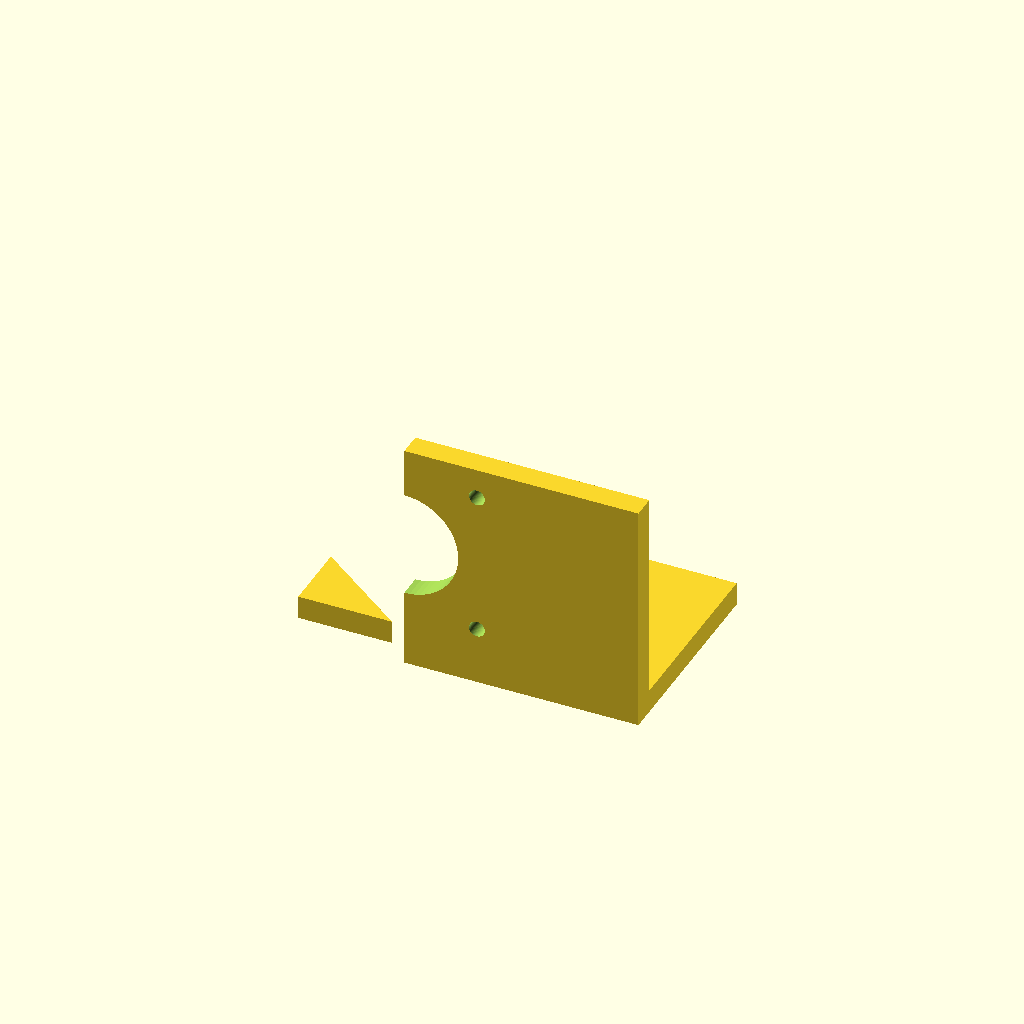
Cell 1: the model at its default parameters.
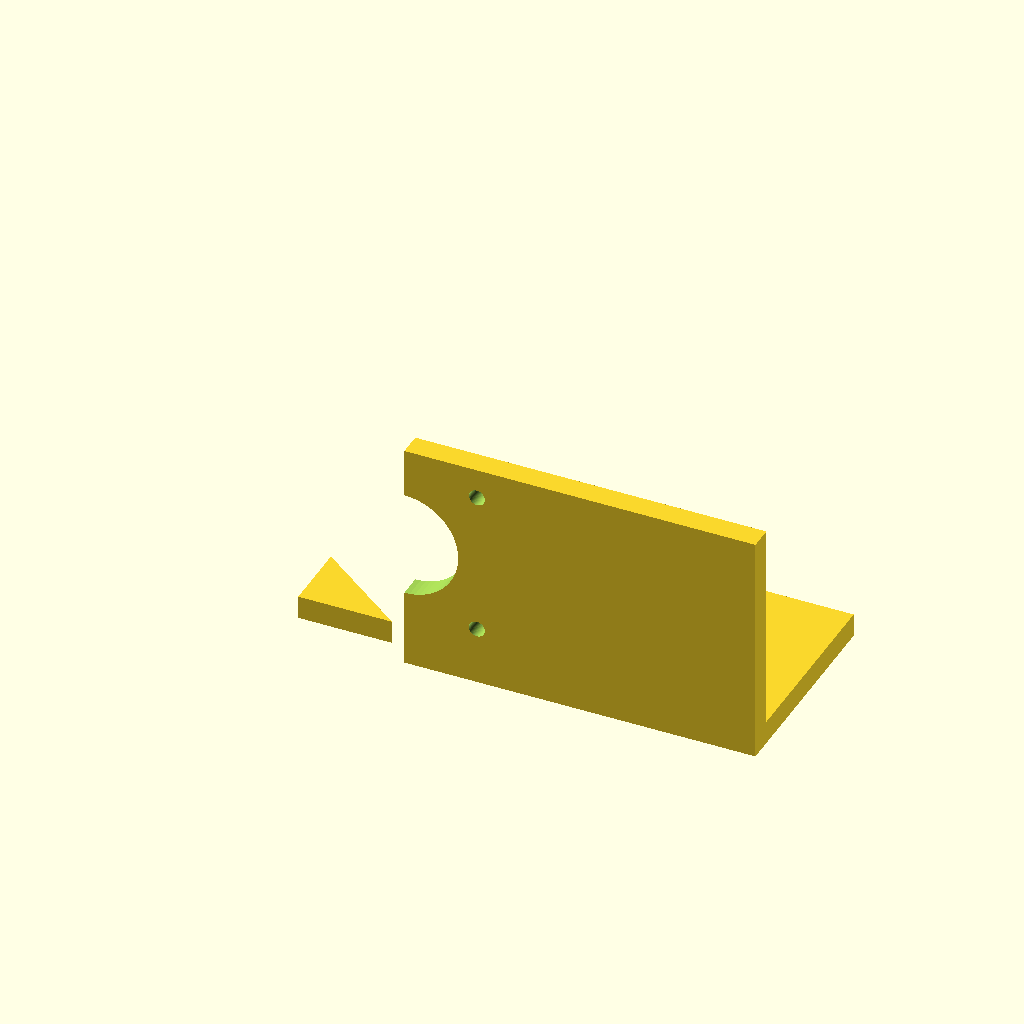
Cell 2: base_x_min = -50 (everything else at default).
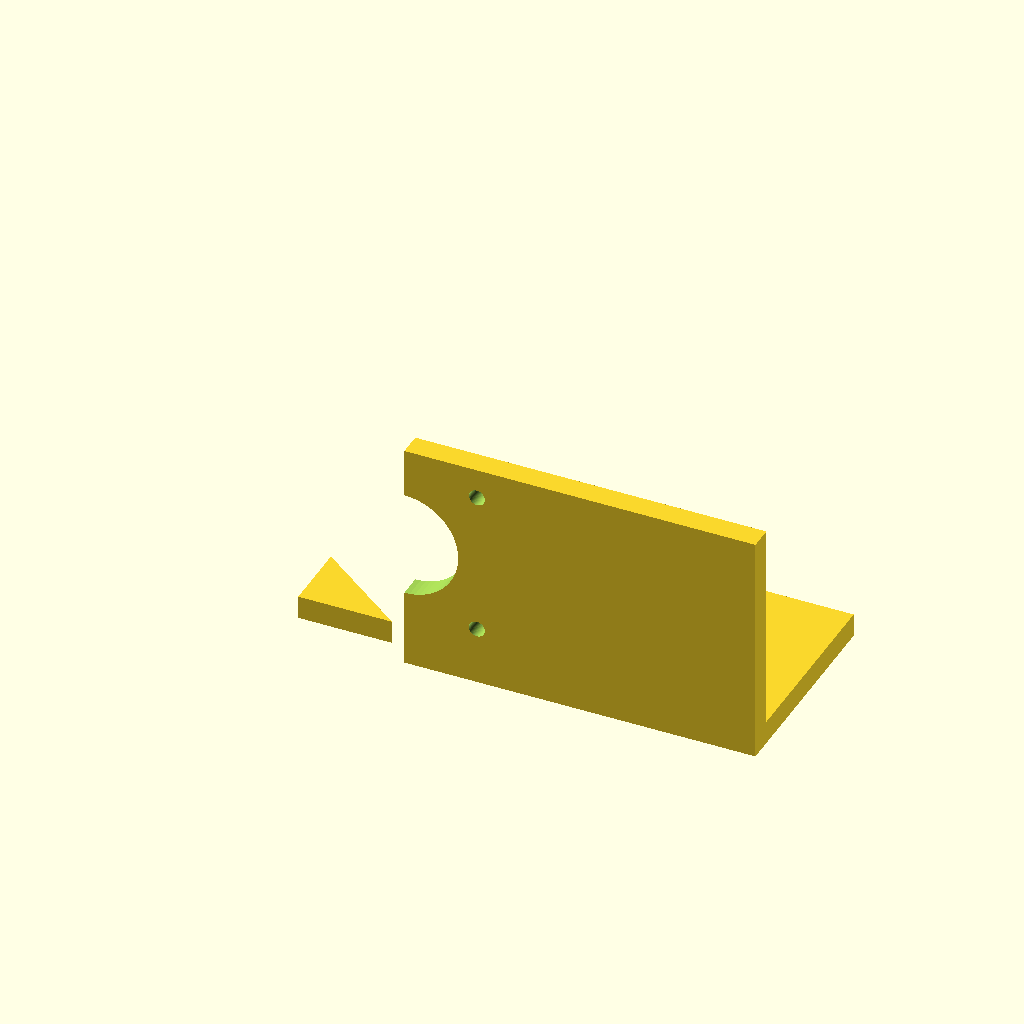
Cell 3: base_x_max = 50 (everything else at default).
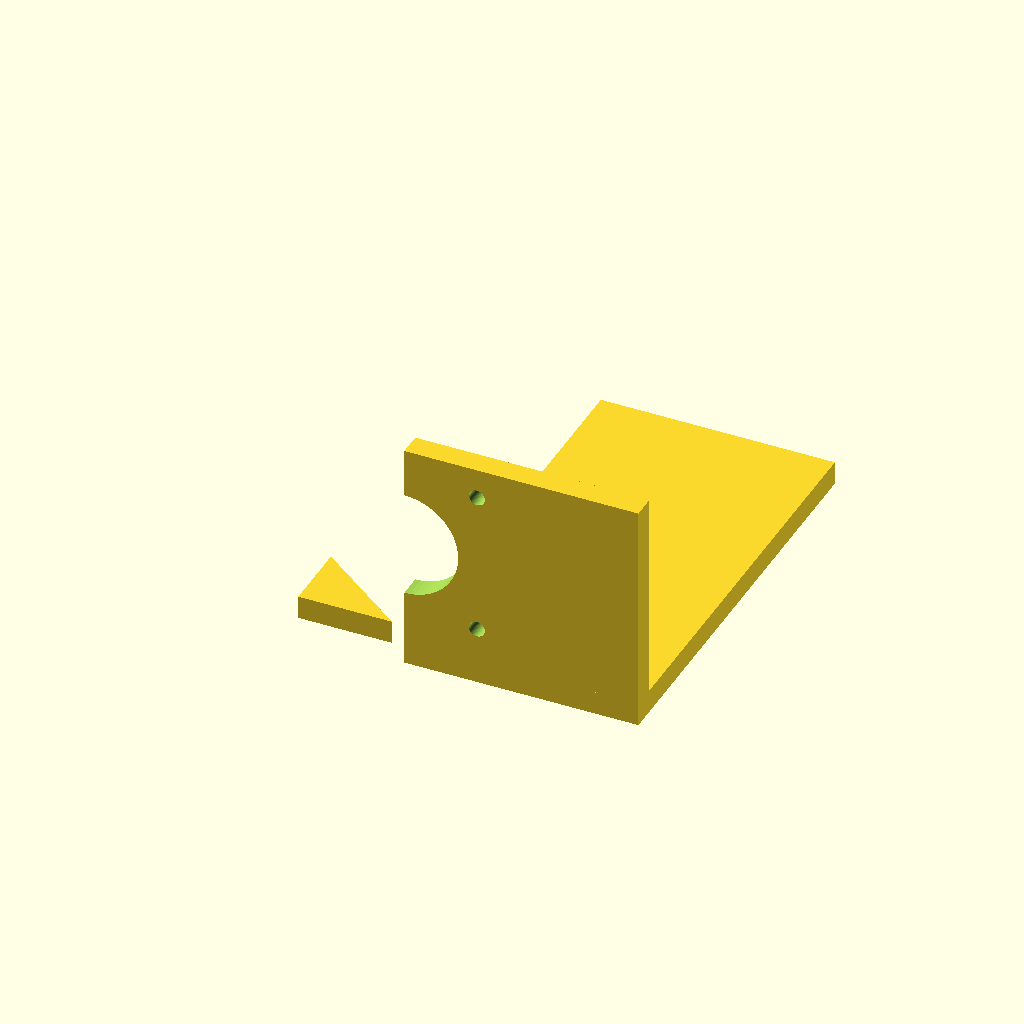
Cell 4: the same model with base_y_max = 90.
One fixed orthographic camera (rotation 55°, 0°, 25°; colour scheme Cornfield) for every cell.
The OpenSCAD source (bench/results/box-gemma-h0/code/tiiny_google_gemma-4-26B-A4B-it/nema17_motor_bracket_s2_a2.scad):
// NEMA 17 Stepper Motor L-Bracket for Syringe Pump
// Final Corrected Version

// --- Dimensions ---
// Base Plate
base_x_min = -25;
base_x_max = 25;
base_y_min = 0;
base_y_max = 45;
base_z_height = 5;

// Base Plate Holes (M4)
m4_hole_dia = 4.5;
m4_hole_x1 = -17;
m4_hole_y1 = 30;
m4_hole_x2 = 17;
m4_hole_y2 = 30;

// Vertical Motor Plate
motor_plate_x_min = -25;
motor_plate_x_max = 25;
motor_plate_y_min = 0;
motor_plate_y_max = 5;
motor_plate_z_height = 50;

// Motor Boss Hole (Centering)
boss_hole_dia = 23;
boss_hole_x = 0;
boss_hole_z = 28;

// Motor Screw Holes (M3)
m3_hole_dia = 3.4;
m3_pattern_size = 31;

// Gussets
gusset_thickness = 5;
gusset_leg_y = 20;
gusset_leg_z = 20;
gusset_x_left_min = -25;
gusset_x_left_max = -20;
gusset_x_right_min = 20;
gusset_x_right_max = 25;

// Resolution
$fn = 64;

// --- Modeling ---

module gusset_shape() {
    // A right triangle in YZ plane
    // Corner at y=5, z=5. Legs are 20mm.
    // Vertices in YZ: (5,5), (25,5), (5,25)
    polygon(points = [
        [0, 5], 
        [gusset_leg_y, 5], 
        [0, gusset_leg_z]
    ]);
}

// We use a union of all parts to ensure it is a single solid body
union() {
    // 1. Main Base Plate
    // Centered on X: width is 50, so X goes from -25 to 25.
    // Y goes from 0 to 45.
    difference() {
        cube([base_x_max - base_x_min, base_y_max - base_y_min, base_z_height]);
        
        // M4 Holes (Vertical through holes)
        // Holes are at (x=-17, y=30) and (x=17, y=30)
        translate([m4_hole_x1, m4_hole_y1, -1])
            cylinder(d = m4_hole_dia, h = base_z_height + 2);
        translate([m4_hole_x2, m4_hole_y2, -1])
            cylinder(d = m4_hole_dia, h = base_z_height + 2);
    }

    // 2. Vertical Motor Plate
    // Standing on the back edge of the base (y=0 to y=5).
    // X from -25 to 25. Z from 0 to 50.
    difference() {
        cube([base_x_max - base_x_min, motor_plate_y_max - motor_plate_y_min, motor_plate_z_height]);
        
        // Motor Centering Boss Hole (Cut along Y axis)
        // Center is x=0, z=28.
        translate([boss_hole_x, -1, boss_hole_z])
            rotate([-90, 0, 0])
                cylinder(d = boss_hole_dia, h = motor_plate_y_max + 2);
        
        // M3 Screw Holes (4 holes on 31mm square pattern)
        // Pattern is centered on the boss hole (0, 28)
        for (px = [-m3_pattern_size/2, m3_pattern_size/2]) {
            for (pz = [-m3_pattern_size/2, m3_pattern_size/2]) {
                translate([px, -1, boss_hole_z + pz])
                    rotate([-90, 0, 0])
                        cylinder(d = m3_hole_dia, h = motor_plate_y_max + 2);
            }
        }
    }

    // 3. Gussets
    // Left Gusset: x from -25 to -20.
    // The gusset is a right triangle in YZ plane.
    // The corner is at y=5, z=5.
    // Since the base is 0-5 and plate is 0-5, the corner is at the intersection.
    translate([gusset_x_left_min, 0, 0])
        linear_extrude(height = gusset_thickness)
            gusset_shape();
            
    // Right Gusset: x from 20 to 25.
    translate([gusset_x_right_max - gusset_thickness, 0, 0])
        linear_extrude(height = gusset_thickness)
            gusset_shape();
}

// Verification of coordinates:
// Base: X[-25,25], Y[0,45], Z[0,5]
// Plate: X[-25,25], Y[0,5], Z[0,50]
// Gussets: X[-25,-20] and [20,25], Y[5,25], Z[5,25]
// Note: The gusset_shape polygon uses Y=5 as the base, so the gusset 
// starts at Y=5 and goes to Y=25. This is flush with the vertical plate 
// which is at Y=0 to 5.
Parameter table extracted from the source (name, type, default, range or options):
base_x_min: number, default -25
base_x_max: number, default 25
base_y_min: number, default 0
base_y_max: number, default 45
base_z_height: number, default 5
m4_hole_dia: number, default 4.5
m4_hole_x1: number, default -17
m4_hole_y1: number, default 30
m4_hole_x2: number, default 17
m4_hole_y2: number, default 30
motor_plate_x_min: number, default -25
motor_plate_x_max: number, default 25
motor_plate_y_min: number, default 0
motor_plate_y_max: number, default 5
motor_plate_z_height: number, default 50
boss_hole_dia: number, default 23
boss_hole_x: number, default 0
boss_hole_z: number, default 28
m3_hole_dia: number, default 3.4
m3_pattern_size: number, default 31
gusset_thickness: number, default 5
gusset_leg_y: number, default 20
gusset_leg_z: number, default 20
gusset_x_left_min: number, default -25
gusset_x_left_max: number, default -20
gusset_x_right_min: number, default 20
gusset_x_right_max: number, default 25
